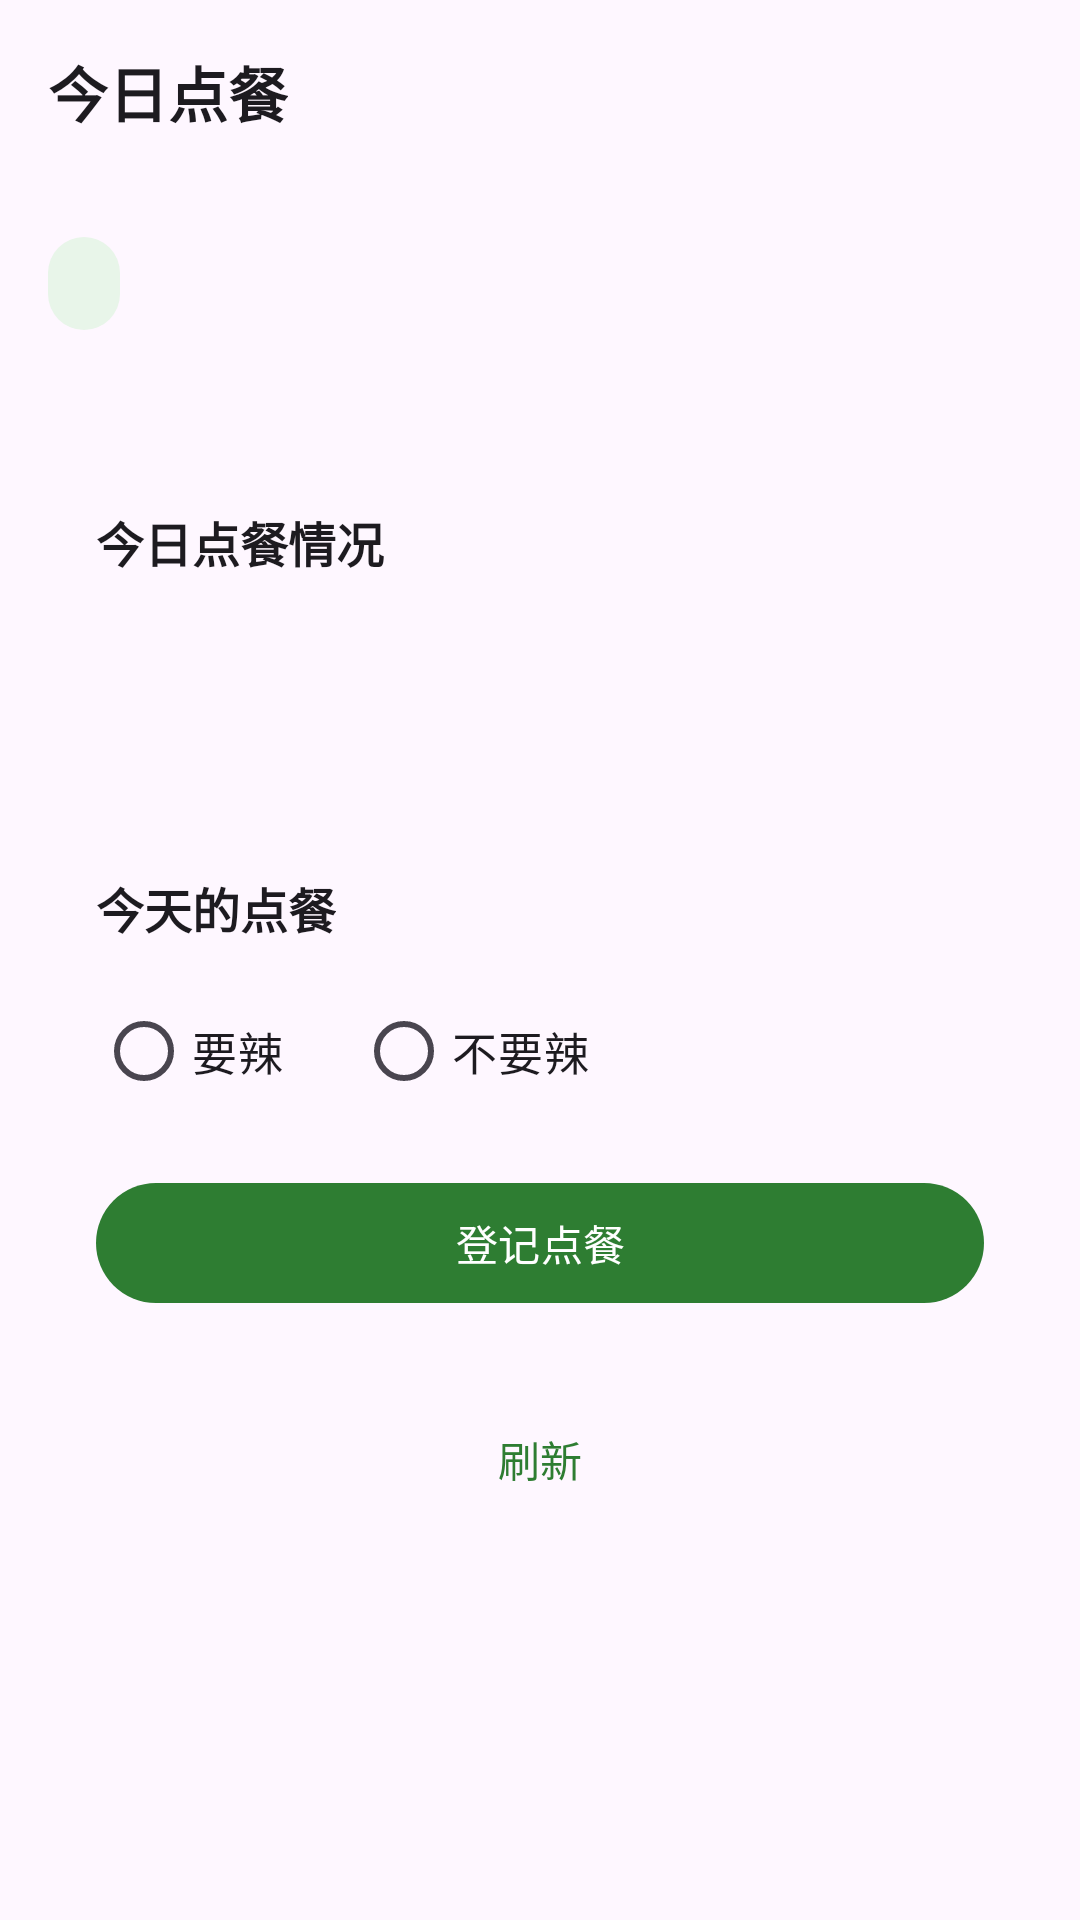

Reconstruct the res/layout file that produces this screen, plus the resources it refers to.
<!-- AndroidManifest.xml: application theme Theme.LunchOrder -->
<!-- res/layout/fragment_today.xml -->
<?xml version="1.0" encoding="utf-8"?>
<FrameLayout xmlns:android="http://schemas.android.com/apk/res/android"
    xmlns:tools="http://schemas.android.com/tools"
    android:layout_width="match_parent"
    android:layout_height="match_parent">

    <ScrollView
        android:layout_width="match_parent"
        android:layout_height="match_parent">

        <LinearLayout
            android:layout_width="match_parent"
            android:layout_height="wrap_content"
            android:orientation="vertical"
            android:padding="16dp">

            <TextView
                android:id="@+id/tvDate"
                android:layout_width="wrap_content"
                android:layout_height="wrap_content"
                android:text="@string/today_title"
                android:textColor="?attr/colorOnSurface"
                android:textSize="20sp"
                android:textStyle="bold" />

            <TextView
                android:id="@+id/tvWindow"
                android:layout_width="wrap_content"
                android:layout_height="wrap_content"
                android:layout_marginTop="4dp"
                android:textColor="?attr/colorOnSurfaceVariant"
                android:textSize="13sp" />

            <TextView
                android:id="@+id/tvBanner"
                android:layout_width="match_parent"
                android:layout_height="wrap_content"
                android:layout_marginTop="12dp"
                android:background="@drawable/bg_banner_warn"
                android:padding="12dp"
                android:textColor="@color/banner_warn_text"
                android:textSize="14sp"
                android:visibility="gone" />

            <TextView
                android:id="@+id/tvStatus"
                android:layout_width="wrap_content"
                android:layout_height="wrap_content"
                android:layout_marginTop="12dp"
                android:background="@drawable/bg_banner_ok"
                android:paddingStart="12dp"
                android:paddingTop="6dp"
                android:paddingEnd="12dp"
                android:paddingBottom="6dp"
                android:textColor="@color/banner_ok_text"
                android:textSize="14sp" />

            <TextView
                android:id="@+id/tvCountdown"
                android:layout_width="wrap_content"
                android:layout_height="wrap_content"
                android:layout_marginTop="8dp"
                android:textColor="?attr/colorOnSurfaceVariant"
                android:textSize="14sp" />

            <LinearLayout
                android:layout_width="match_parent"
                android:layout_height="wrap_content"
                android:layout_marginTop="16dp"
                android:background="@drawable/bg_card"
                android:orientation="vertical"
                android:padding="16dp">

                <TextView
                    android:layout_width="wrap_content"
                    android:layout_height="wrap_content"
                    android:text="@string/section_today_all"
                    android:textColor="?attr/colorOnSurface"
                    android:textSize="16sp"
                    android:textStyle="bold" />

                <TextView
                    android:id="@+id/tvTodayStats"
                    android:layout_width="wrap_content"
                    android:layout_height="wrap_content"
                    android:layout_marginTop="8dp"
                    android:textColor="?attr/colorOnSurface"
                    android:textSize="14sp"
                    tools:text="已订 3 份 · 要辣 2 份 · 不要辣 1 份" />

                <TextView
                    android:id="@+id/tvTodayNames"
                    android:layout_width="match_parent"
                    android:layout_height="wrap_content"
                    android:layout_marginTop="6dp"
                    android:textColor="?attr/colorOnSurfaceVariant"
                    android:textSize="13sp"
                    tools:text="名单：张三、李四、王五" />
            </LinearLayout>



            <LinearLayout
                android:layout_width="match_parent"
                android:layout_height="wrap_content"
                android:layout_marginTop="16dp"
                android:background="@drawable/bg_card"
                android:orientation="vertical"
                android:padding="16dp">

                <TextView
                    android:layout_width="wrap_content"
                    android:layout_height="wrap_content"
                    android:text="@string/section_my_order"
                    android:textColor="?attr/colorOnSurface"
                    android:textSize="16sp"
                    android:textStyle="bold" />

                <RadioGroup
                    android:id="@+id/rgSpicy"
                    android:layout_width="wrap_content"
                    android:layout_height="wrap_content"
                    android:layout_marginTop="12dp"
                    android:orientation="horizontal">

                    <RadioButton
                        android:id="@+id/rbSpicy"
                        android:layout_width="wrap_content"
                        android:layout_height="wrap_content"
                        android:minHeight="48dp"
                        android:text="@string/spicy_yes"
                        android:textSize="15sp" />

                    <RadioButton
                        android:id="@+id/rbNotSpicy"
                        android:layout_width="wrap_content"
                        android:layout_height="wrap_content"
                        android:layout_marginStart="24dp"
                        android:minHeight="48dp"
                        android:text="@string/spicy_no"
                        android:textSize="15sp" />
                </RadioGroup>

                <com.google.android.material.button.MaterialButton
                    android:id="@+id/btnOrder"
                    android:layout_width="match_parent"
                    android:layout_height="wrap_content"
                    android:layout_marginTop="16dp"
                    android:text="@string/btn_register_order" />

                <com.google.android.material.button.MaterialButton
                    android:id="@+id/btnCancel"
                    style="@style/Widget.Material3.Button.OutlinedButton"
                    android:layout_width="match_parent"
                    android:layout_height="wrap_content"
                    android:layout_marginTop="8dp"
                    android:text="@string/btn_cancel_order"
                    android:visibility="gone" />
            </LinearLayout>

            <com.google.android.material.button.MaterialButton
                android:id="@+id/btnRefresh"
                style="@style/Widget.Material3.Button.TextButton"
                android:layout_width="wrap_content"
                android:layout_height="wrap_content"
                android:layout_gravity="center_horizontal"
                android:layout_marginTop="8dp"
                android:text="@string/btn_refresh" />
        </LinearLayout>
    </ScrollView>

    <ProgressBar
        android:id="@+id/progress"
        android:layout_width="wrap_content"
        android:layout_height="wrap_content"
        android:layout_gravity="center"
        android:visibility="gone" />
</FrameLayout>
<!-- resources referenced by this layout -->
<resources>
  <color name="banner_ok_text">#1B5E20</color>
  <color name="banner_warn_text">#BF360C</color>
  <!-- drawable bg_banner_ok (drawable) -->
  <?xml version="1.0" encoding="utf-8"?>
  <shape xmlns:android="http://schemas.android.com/apk/res/android" android:shape="rectangle">
      <solid android:color="@color/banner_ok_bg" />
      <corners android:radius="12dp" />
  </shape>
  <!-- drawable bg_banner_warn (drawable) -->
  <?xml version="1.0" encoding="utf-8"?>
  <shape xmlns:android="http://schemas.android.com/apk/res/android" android:shape="rectangle">
      <solid android:color="@color/banner_warn_bg" />
      <corners android:radius="12dp" />
  </shape>
  <string name="btn_cancel_order">取消点餐</string>
  <string name="btn_refresh">刷新</string>
  <string name="btn_register_order">登记点餐</string>
  <string name="section_my_order">今天的点餐</string>
  <string name="section_today_all">今日点餐情况</string>
  <string name="spicy_no">不要辣</string>
  <string name="spicy_yes">要辣</string>
  <string name="today_title">今日点餐</string>
  <style name="Theme.LunchOrder" parent="Theme.Material3.DayNight.NoActionBar">
          <item name="colorPrimary">@color/brand_primary</item>
          <item name="colorOnPrimary">@color/white</item>
          <item name="android:statusBarColor">?attr/colorSurface</item>
          <item name="android:windowLightStatusBar">true</item>
      </style>
  <color name="banner_ok_bg">#E8F5E9</color>
  <color name="banner_warn_bg">#FFF3E0</color>
  <color name="brand_primary">#2E7D32</color>
  <color name="white">#FFFFFF</color>
</resources>
